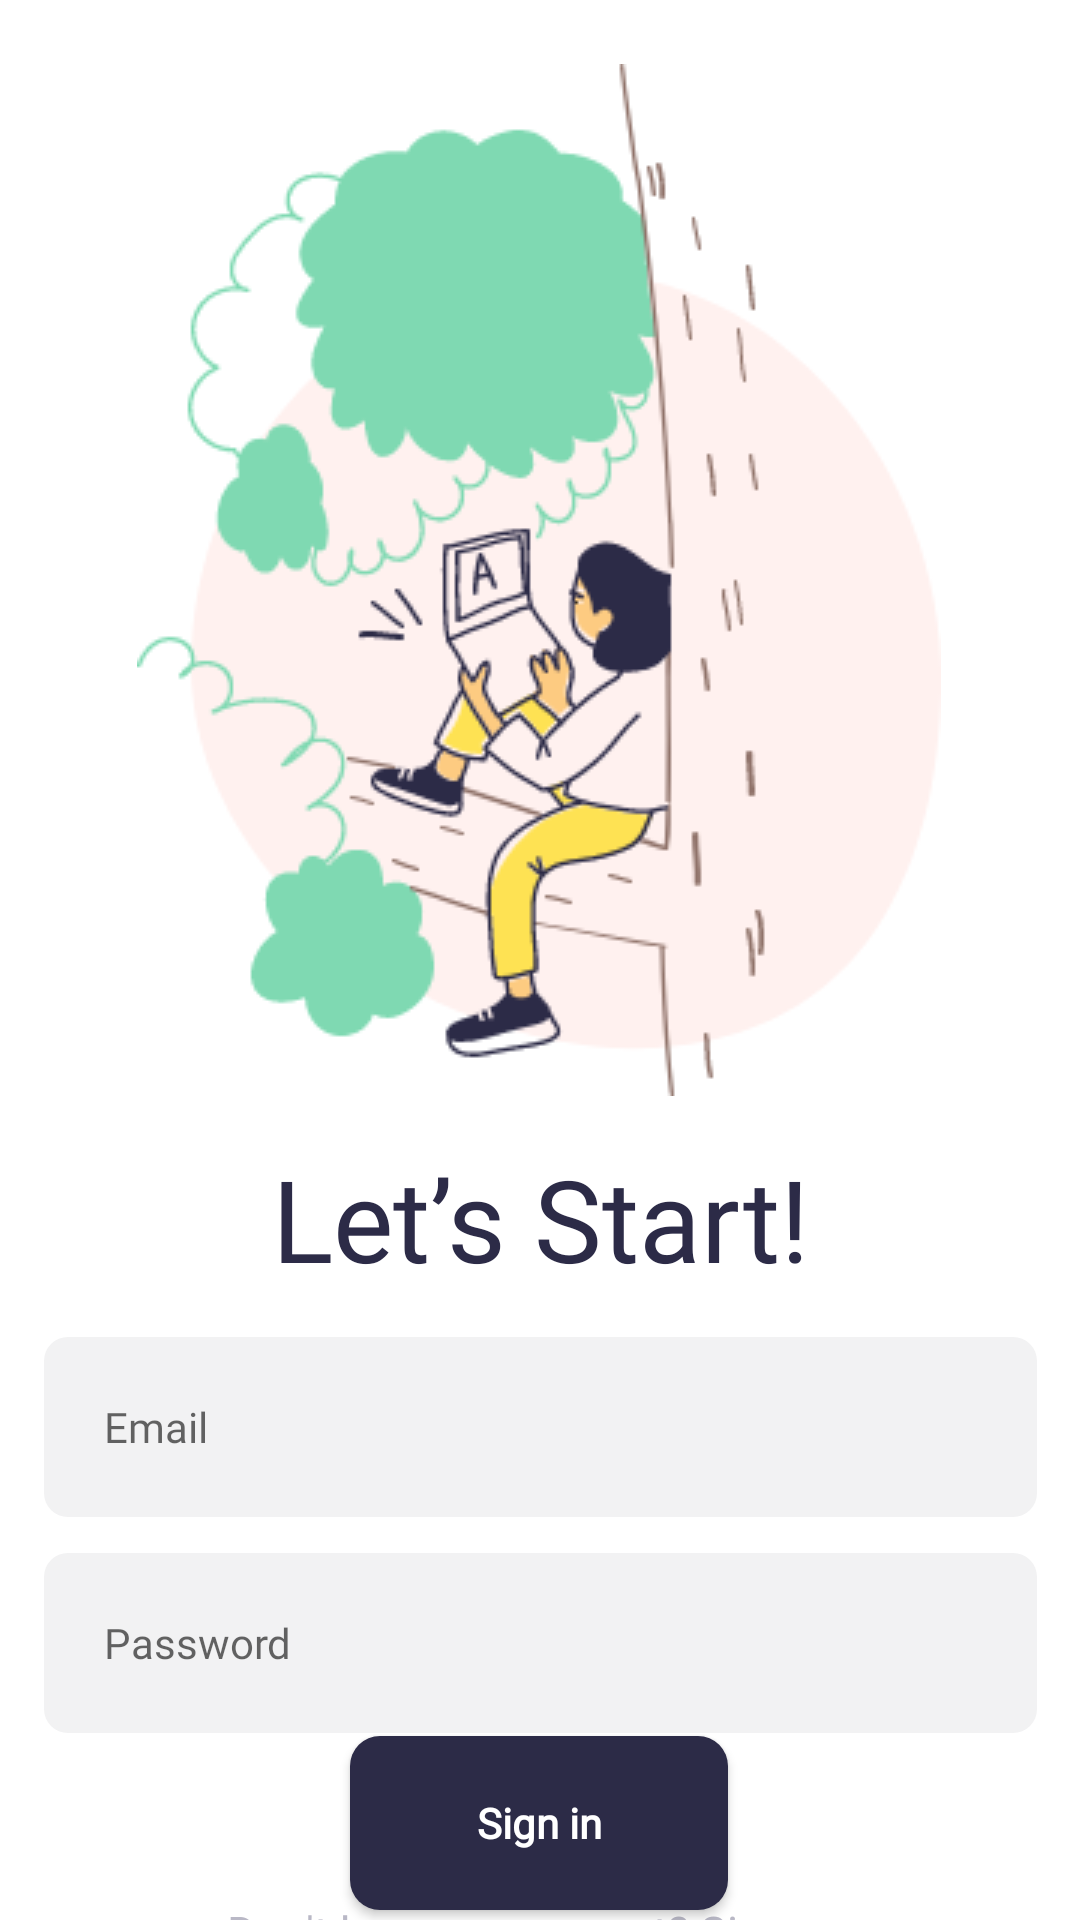

Here is an Android app screen rendered from its layout file. Give the layout XML and the strings, colors and styles it references.
<!-- AndroidManifest.xml: application theme Theme.ManagerShop -->
<!-- res/layout/activity_signin.xml -->
<?xml version="1.0" encoding="utf-8"?>
<androidx.constraintlayout.widget.ConstraintLayout xmlns:android="http://schemas.android.com/apk/res/android"
    xmlns:app="http://schemas.android.com/apk/res-auto"
    xmlns:tools="http://schemas.android.com/tools"
    android:layout_width="match_parent"
    android:layout_height="match_parent"
    android:background="@color/white"
    tools:context=".activity.SigninActivity">

    <ImageView
        android:id="@+id/imageView"
        android:layout_width="268dp"
        android:layout_height="344dp"
        app:layout_constraintBottom_toBottomOf="parent"
        app:layout_constraintEnd_toEndOf="parent"
        app:layout_constraintHorizontal_bias="0.496"
        app:layout_constraintStart_toStartOf="parent"
        app:layout_constraintTop_toTopOf="parent"
        app:layout_constraintVertical_bias="0.072"
        app:srcCompat="@drawable/anh_signin" />

    <TextView
        android:id="@+id/tv_signin"
        android:layout_width="wrap_content"
        android:layout_height="wrap_content"
        android:fontFamily="@font/lexenddeca"
        android:text="Let’s Start!"
        android:textColor="@color/mauchu_managershop"
        android:textSize="38dp"
        app:layout_constraintBottom_toBottomOf="parent"
        app:layout_constraintEnd_toEndOf="parent"
        app:layout_constraintStart_toStartOf="parent"
        app:layout_constraintTop_toBottomOf="@+id/imageView"
        app:layout_constraintVertical_bias="0.068" />

    <EditText
        android:id="@+id/ed_email_signin"
        android:layout_width="331dp"
        android:layout_height="60dp"
        android:background="@drawable/ed_sign_in"
        android:ems="10"
        android:fontFamily="@font/lexenddeca"
        android:hint="Email"
        android:inputType="text"
        android:textColor="@color/mauchu_managershop"
        android:textSize="14dp"
        app:layout_constraintBottom_toBottomOf="parent"
        app:layout_constraintEnd_toEndOf="parent"
        app:layout_constraintStart_toStartOf="parent"
        app:layout_constraintTop_toBottomOf="@+id/tv_signin"
        app:layout_constraintVertical_bias="0.096" />

    <EditText
        android:id="@+id/ed_pass_signin"
        android:layout_width="331dp"
        android:layout_height="60dp"
        android:layout_marginTop="12dp"
        android:background="@drawable/ed_sign_in"
        android:ems="10"
        android:fontFamily="@font/lexenddeca"
        android:hint="Password"
        android:inputType="textPassword"
        android:textColor="@color/mauchu_managershop"
        android:textSize="14dp"
        app:layout_constraintEnd_toEndOf="parent"
        app:layout_constraintStart_toStartOf="parent"
        app:layout_constraintTop_toBottomOf="@+id/ed_email_signin" />

    <Button
        android:id="@+id/button_signin"
        android:layout_width="126dp"
        android:layout_height="58dp"
        android:background="@drawable/bg_button"
        android:fontFamily="@font/lexenddeca"
        android:text="Sign in"
        android:textAllCaps="false"
        android:textColor="@color/white"
        android:textStyle="bold"
        app:layout_constraintBottom_toBottomOf="parent"
        app:layout_constraintEnd_toEndOf="parent"
        app:layout_constraintHorizontal_bias="0.498"
        app:layout_constraintStart_toStartOf="parent"
        app:layout_constraintTop_toBottomOf="@+id/ed_pass_signin"
        app:layout_constraintVertical_bias="0.253" />

    <TextView
        android:id="@+id/textView"
        android:layout_width="wrap_content"
        android:layout_height="wrap_content"
        android:fontFamily="@font/lexenddeca"
        android:text="Don't have an account? Sign up"
        android:textColor="@color/mauchu_2"
        android:textSize="15dp"
        app:layout_constraintBottom_toBottomOf="parent"
        app:layout_constraintEnd_toEndOf="parent"
        app:layout_constraintHorizontal_bias="0.497"
        app:layout_constraintStart_toStartOf="parent"
        app:layout_constraintTop_toBottomOf="@+id/button_signin"
        app:layout_constraintVertical_bias="0.194" />
</androidx.constraintlayout.widget.ConstraintLayout>
<!-- resources referenced by this layout -->
<resources>
  <color name="mauchu_2">#B9B8C6</color>
  <color name="mauchu_managershop">#2C2B47</color>
  <color name="white">#FFFFFFFF</color>
  <!-- drawable anh_signin: png bitmap (drawable, 31171 bytes) -->
  <!-- drawable bg_button (drawable) -->
  <?xml version="1.0" encoding="utf-8"?>
  <shape xmlns:android="http://schemas.android.com/apk/res/android">
  <solid android:color="@color/maubtn"/>
      <corners android:radius="10dp"/>
  </shape>
  <!-- drawable ed_sign_in (drawable) -->
  <?xml version="1.0" encoding="utf-8"?>
  <shape xmlns:android="http://schemas.android.com/apk/res/android">
  <solid android:color="@color/bg_ed"/>
      <corners android:radius="8dp"/>
      <padding android:bottom="20dp" android:left="20dp" android:right="20dp" android:top="20dp" />
  </shape>
  <style name="Theme.ManagerShop" parent="Theme.AppCompat.DayNight.NoActionBar">
          
          <item name="colorPrimary">@color/purple_500</item>
          <item name="colorPrimaryVariant">@color/purple_700</item>
          <item name="colorOnPrimary">@color/white</item>
          
          <item name="colorSecondary">@color/teal_200</item>
          <item name="colorSecondaryVariant">@color/teal_700</item>
          <item name="colorOnSecondary">@color/black</item>
          
          <item name="android:statusBarColor" tools:targetApi="l">?attr/colorOnPrimary</item>
          
      </style>
  <color name="maubtn">#2C2B47</color>
  <color name="bg_ed">#F2F2F3</color>
  <color name="purple_500">#FF6200EE</color>
  <color name="purple_700">#FF3700B3</color>
  <color name="teal_200">#FF03DAC5</color>
  <color name="teal_700">#FF018786</color>
  <color name="black">#FF000000</color>
</resources>
